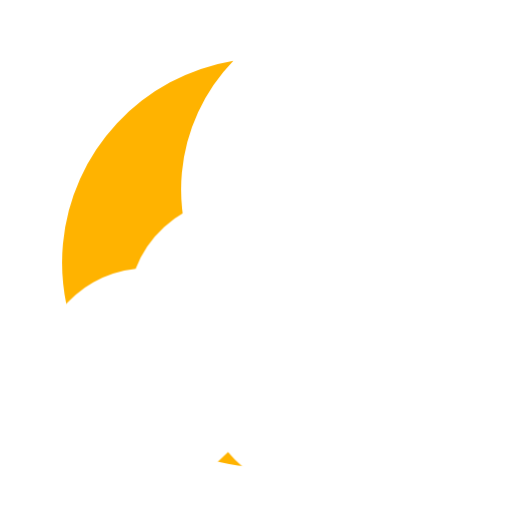
t = 0.00 s
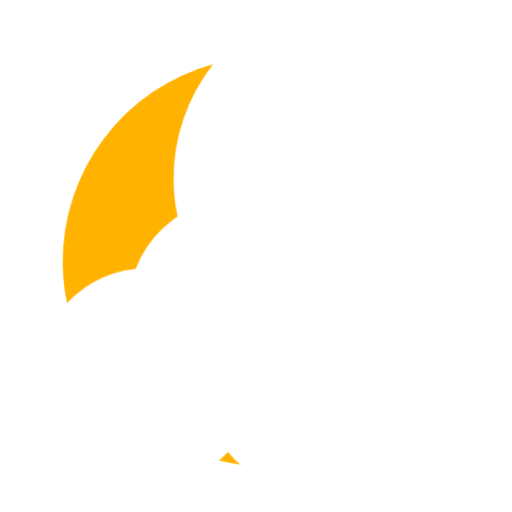
t = 0.50 s
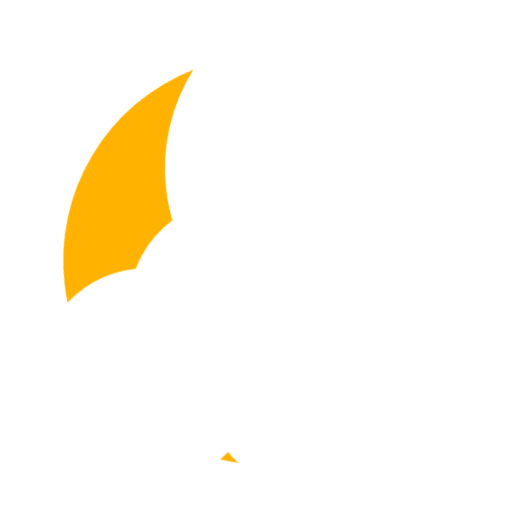
t = 0.99 s
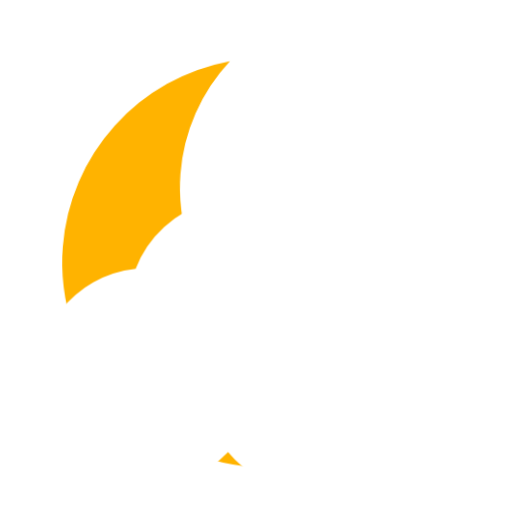
t = 1.49 s
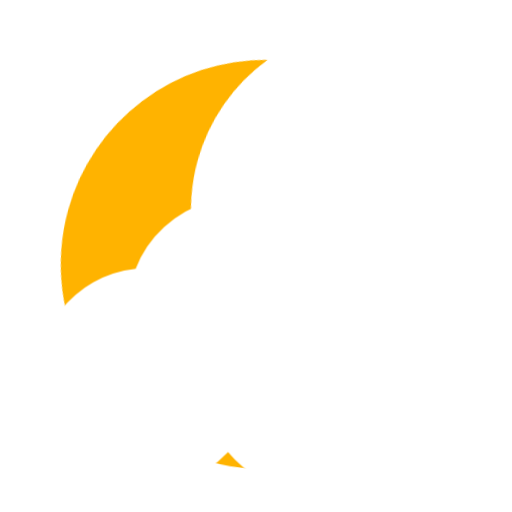
t = 1.98 s
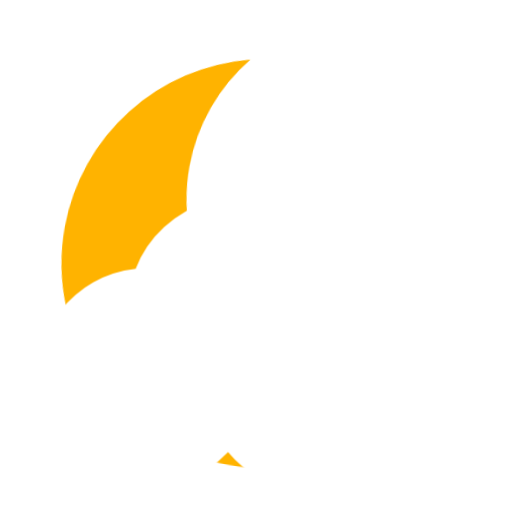
t = 2.49 s

The animated SVG that drew these frames (rendered in a browser with its animation timeline set to each time). Animation: 1 CSS @keyframes rule; one cycle of 3.00 s, repeats indefinitely.

<?xml version="1.0" encoding="UTF-8"?>
<svg id="svg6" width="100" height="100" version="1.1" viewBox="0 0 26.458 26.458" xmlns="http://www.w3.org/2000/svg">
<style type="text/css" >
   <![CDATA[
     @keyframes wiggle {
       0% {-webkit-transform: rotate(0deg); transform: rotate(0deg)}
       33% {-webkit-transform: rotate(-12deg); transform: rotate(-12deg)}
       66% {-webkit-transform: rotate(10deg); transform: rotate(10deg)}
       100% {-webkit-transform: rotate(0deg); transform: rotate(0deg)}
     }

     .wiggle {
        -webkit-transform-origin: center;
        transform-origin: center;           
        -webkit-animation: wiggle 3s normal linear infinite;
        animation: wiggle 3s normal linear infinite;
     }
   ]]>
</style>       
  <path class="wiggle" fill="#ffb300" d="m12.06 3.1404a10.583 10.583 0 0 0-8.8056 9.4543 10.583 10.583 0 0 0 9.559 11.517 10.583 10.583 0 0 0 10.435-5.7873 9.5656 9.5656 0 0 1-5.2074 0.99903 9.5656 9.5656 0 0 1-8.64-10.409 9.5656 9.5656 0 0 1 2.6589-5.7737z" stroke-width="1.0583"/>

 <path d="m12.009 10.155a6.0863 5.6902 2.0986 0 0-1.186 0.24357 6.0863 5.6902 2.0986 0 0-3.8128 3.4931 5.6559 5.6966 85.819 0 0-1.1663 0.24822 5.6559 5.6966 85.819 0 0-3.6322 7.1434 5.6559 5.6966 85.819 0 0 7.191 3.5991 5.6559 5.6966 85.819 0 0 2.3821-1.5221 6.2907 7.977 71.827 0 0 8.6321 1.8452 6.2907 7.977 71.827 0 0 5.6077-8.468 6.2907 7.977 71.827 0 0-8.0778-3.8417 6.0863 5.6902 2.0986 0 0-5.9378-2.741z" fill="#fff" style="paint-order:normal"/>
</svg>
